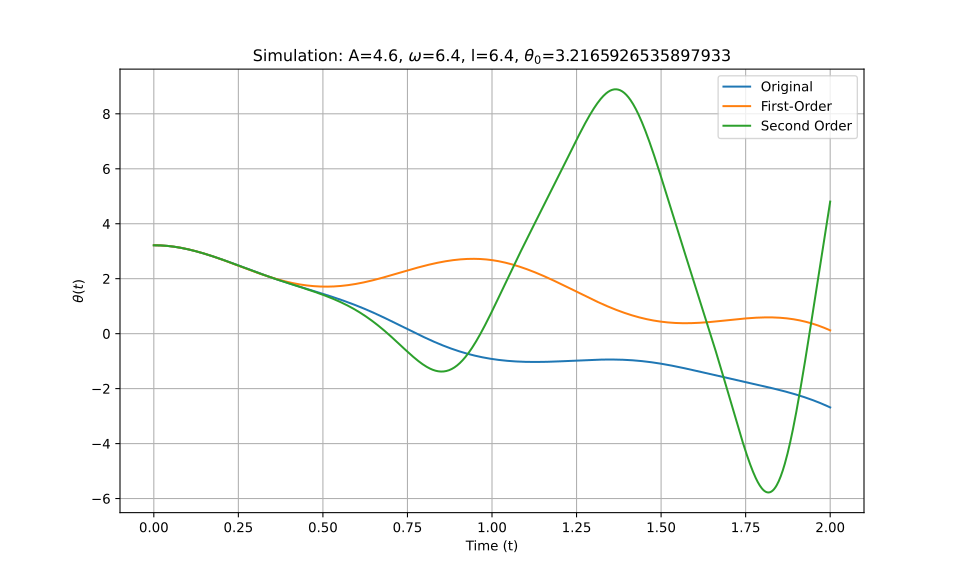

The table this chart was drawn from, first rows:
t_eval, Equation_1, Equation_2, Equation_3
0.0, 3.217, 3.217, 3.217
0.002002, 3.217, 3.217, 3.217
0.004004, 3.216, 3.216, 3.216
0.006006, 3.216, 3.216, 3.216
0.008008, 3.216, 3.216, 3.216
0.01001, 3.215, 3.215, 3.215
0.01201, 3.214, 3.214, 3.214
0.01401, 3.214, 3.214, 3.214
0.01602, 3.213, 3.213, 3.213
0.01802, 3.212, 3.212, 3.212
0.02002, 3.211, 3.211, 3.211
0.02202, 3.21, 3.209, 3.21
0.02402, 3.208, 3.208, 3.208
0.02603, 3.207, 3.207, 3.207
0.02803, 3.205, 3.205, 3.205
0.03003, 3.203, 3.203, 3.203
0.03203, 3.202, 3.202, 3.202
0.03403, 3.2, 3.2, 3.2
0.03604, 3.198, 3.198, 3.198
0.03804, 3.196, 3.195, 3.196
0.04004, 3.193, 3.193, 3.193
0.04204, 3.191, 3.191, 3.191
0.04404, 3.188, 3.188, 3.188
0.04605, 3.186, 3.186, 3.186
0.04805, 3.183, 3.183, 3.183
0.05005, 3.18, 3.18, 3.18
0.05205, 3.177, 3.177, 3.177
0.05405, 3.174, 3.174, 3.174
0.05606, 3.171, 3.171, 3.171
0.05806, 3.167, 3.168, 3.167
0.06006, 3.164, 3.164, 3.164
0.06206, 3.16, 3.161, 3.16
0.06406, 3.157, 3.157, 3.157
0.06607, 3.153, 3.153, 3.153
0.06807, 3.149, 3.149, 3.149
0.07007, 3.145, 3.145, 3.145
0.07207, 3.141, 3.141, 3.141
0.07407, 3.136, 3.137, 3.137
0.07608, 3.132, 3.133, 3.133
0.07808, 3.128, 3.129, 3.128
0.08008, 3.123, 3.124, 3.124
0.08208, 3.118, 3.12, 3.119
0.08408, 3.114, 3.115, 3.114
0.08609, 3.109, 3.11, 3.109
0.08809, 3.104, 3.105, 3.105
0.09009, 3.099, 3.1, 3.099
0.09209, 3.094, 3.095, 3.094
0.09409, 3.088, 3.09, 3.089
0.0961, 3.083, 3.085, 3.084
0.0981, 3.078, 3.079, 3.078
0.1001, 3.072, 3.074, 3.073
0.1021, 3.066, 3.068, 3.067
0.1041, 3.061, 3.063, 3.062
0.1061, 3.055, 3.057, 3.056
0.1081, 3.049, 3.051, 3.05
0.1101, 3.043, 3.045, 3.044
0.1121, 3.037, 3.039, 3.038
0.1141, 3.031, 3.033, 3.032
0.1161, 3.025, 3.027, 3.026
0.1181, 3.018, 3.021, 3.02
... 940 more rows
